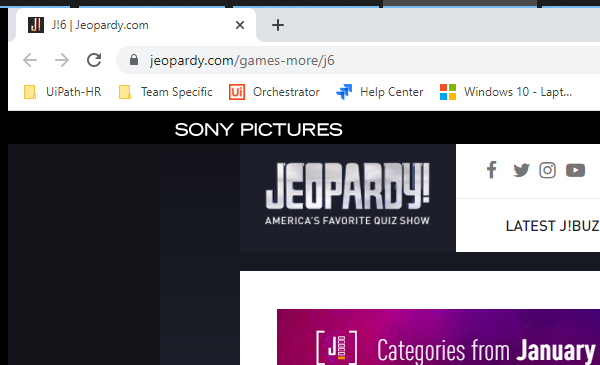
Workflow: ClickCorrectQuestion

Step 1: Attach Browser 'chrome.exe J!6' in window 'J!6 | Jeopardy.com' (chrome.exe)

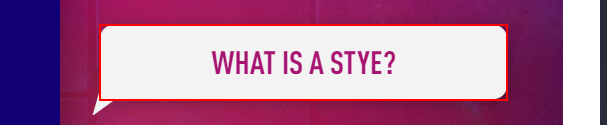
Step 2: click on the link
